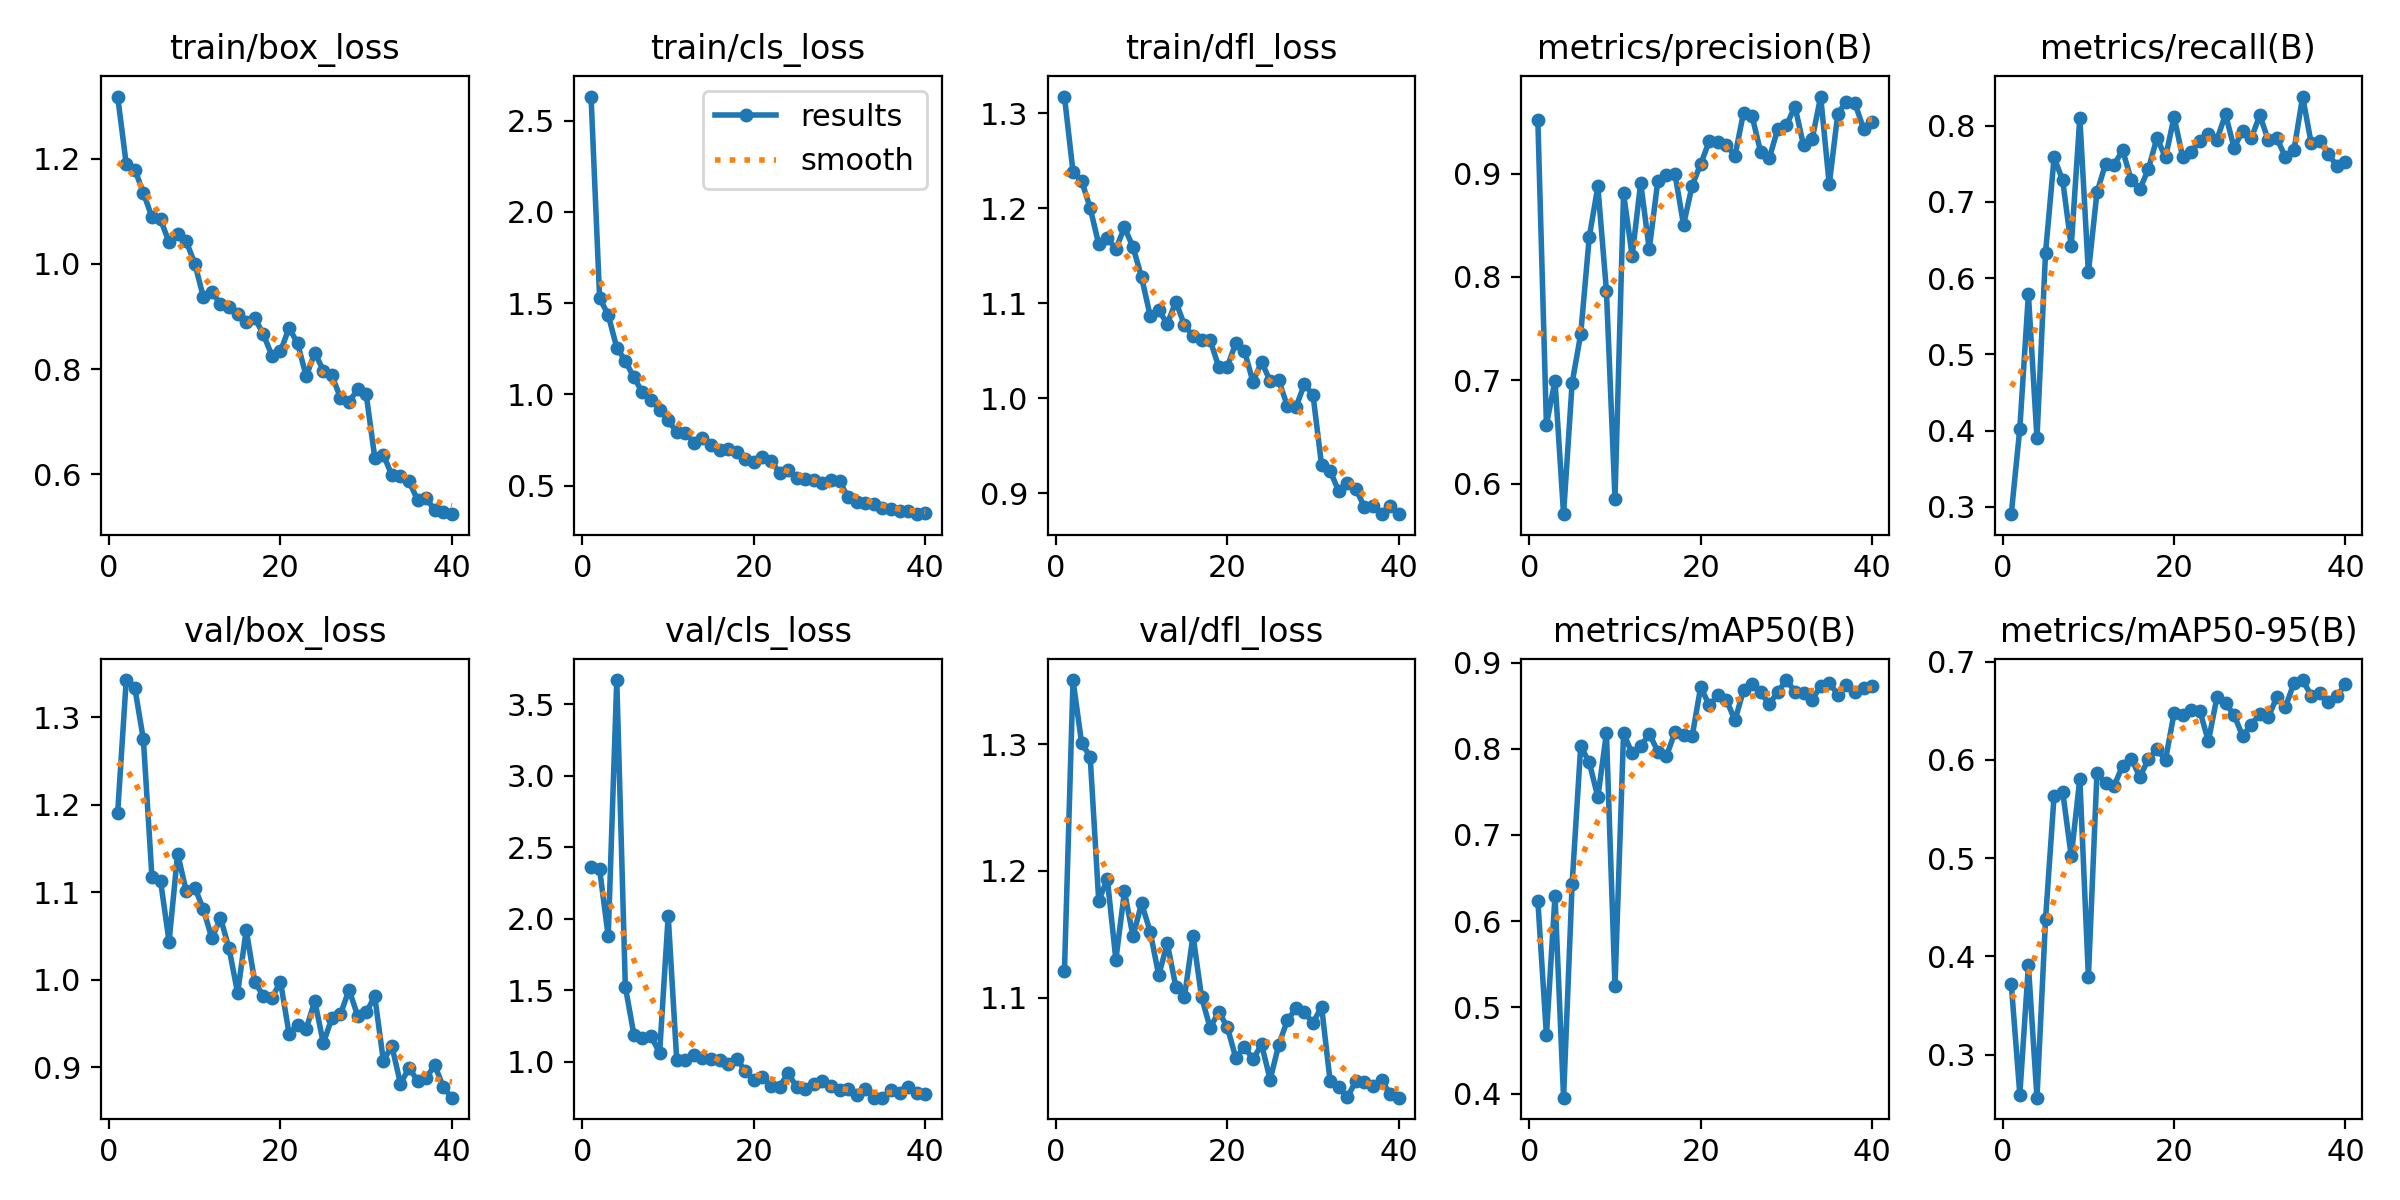

Source data for this figure (header and first rows):
epoch, time, train/box_loss, train/cls_loss, train/dfl_loss, metrics/precision(B), metrics/recall(B), metrics/mAP50(B), metrics/mAP50-95(B), val/box_loss, val/cls_loss, val/dfl_loss, lr/pg0, lr/pg1, lr/pg2
1, 9.548, 1.318, 2.632, 1.318, 0.9519, 0.2905, 0.6236, 0.3719, 1.191, 2.364, 1.121, 0.0005471, 0.0005471, 0.0005471
2, 13.79, 1.19, 1.528, 1.238, 0.657, 0.4029, 0.4677, 0.2592, 1.342, 2.345, 1.351, 0.001075, 0.001075, 0.001075
3, 17.27, 1.179, 1.436, 1.229, 0.6996, 0.5793, 0.6296, 0.3908, 1.333, 1.876, 1.301, 0.001576, 0.001576, 0.001576
4, 20.6, 1.135, 1.256, 1.2, 0.5704, 0.39, 0.3953, 0.2561, 1.275, 3.669, 1.29, 0.001543, 0.001543, 0.001543
5, 23.83, 1.089, 1.184, 1.162, 0.6975, 0.6333, 0.6436, 0.4378, 1.118, 1.523, 1.176, 0.001502, 0.001502, 0.001502
6, 27.21, 1.085, 1.093, 1.168, 0.7447, 0.7583, 0.8029, 0.5637, 1.113, 1.188, 1.194, 0.001461, 0.001461, 0.001461
7, 30.6, 1.041, 1.011, 1.157, 0.8389, 0.7283, 0.7842, 0.5677, 1.044, 1.168, 1.13, 0.001419, 0.001419, 0.001419
8, 34.16, 1.058, 0.9714, 1.18, 0.8876, 0.6417, 0.7439, 0.5018, 1.144, 1.177, 1.184, 0.001378, 0.001378, 0.001378
9, 37.55, 1.043, 0.9147, 1.159, 0.7868, 0.8105, 0.818, 0.5809, 1.101, 1.061, 1.148, 0.001337, 0.001337, 0.001337
10, 40.92, 1.001, 0.8575, 1.127, 0.5855, 0.6076, 0.5246, 0.3789, 1.105, 2.02, 1.174, 0.001296, 0.001296, 0.001296
11, 44.2, 0.9371, 0.7928, 1.087, 0.8809, 0.7124, 0.8178, 0.5868, 1.08, 1.009, 1.152, 0.001254, 0.001254, 0.001254
12, 47.64, 0.9469, 0.791, 1.092, 0.8204, 0.75, 0.7946, 0.5764, 1.047, 1.008, 1.118, 0.001213, 0.001213, 0.001213
13, 51, 0.9236, 0.7352, 1.078, 0.891, 0.7489, 0.8027, 0.5735, 1.071, 1.045, 1.143, 0.001172, 0.001172, 0.001172
14, 54.47, 0.9189, 0.7628, 1.102, 0.8268, 0.7677, 0.8175, 0.5943, 1.036, 1.026, 1.108, 0.001131, 0.001131, 0.001131
15, 57.83, 0.904, 0.7248, 1.077, 0.8933, 0.7287, 0.7968, 0.6015, 0.9847, 1.018, 1.1, 0.001089, 0.001089, 0.001089
16, 61.23, 0.89, 0.6936, 1.065, 0.899, 0.7167, 0.7913, 0.5827, 1.057, 1.008, 1.149, 0.001048, 0.001048, 0.001048
17, 64.68, 0.8972, 0.6982, 1.061, 0.8997, 0.7432, 0.8193, 0.6007, 0.9973, 0.9813, 1.1, 0.001007, 0.001007, 0.001007
18, 68.16, 0.8663, 0.6869, 1.061, 0.8505, 0.784, 0.8156, 0.6107, 0.9818, 1.018, 1.076, 0.0009656, 0.0009656, 0.0009656
19, 71.45, 0.8258, 0.6446, 1.033, 0.8885, 0.7583, 0.8143, 0.6002, 0.9794, 0.9342, 1.089, 0.0009244, 0.0009244, 0.0009244
20, 74.7, 0.8338, 0.6298, 1.033, 0.9093, 0.8117, 0.8716, 0.6478, 0.9978, 0.8704, 1.077, 0.0008831, 0.0008831, 0.0008831
21, 78.01, 0.8783, 0.6553, 1.058, 0.9316, 0.7584, 0.8503, 0.6454, 0.9385, 0.8895, 1.052, 0.0008418, 0.0008418, 0.0008418
22, 81.4, 0.849, 0.6334, 1.05, 0.9307, 0.7651, 0.8619, 0.6508, 0.9488, 0.8263, 1.061, 0.0008006, 0.0008006, 0.0008006
23, 84.78, 0.7864, 0.5718, 1.017, 0.9276, 0.7803, 0.8569, 0.6503, 0.9439, 0.8254, 1.051, 0.0007593, 0.0007593, 0.0007593
24, 88.03, 0.8313, 0.5878, 1.038, 0.9174, 0.7893, 0.8328, 0.619, 0.9758, 0.9192, 1.063, 0.0007181, 0.0007181, 0.0007181
25, 91.58, 0.7974, 0.5426, 1.018, 0.9591, 0.7818, 0.868, 0.664, 0.9275, 0.8202, 1.035, 0.0006768, 0.0006768, 0.0006768
26, 95.02, 0.7884, 0.5346, 1.019, 0.9555, 0.8149, 0.8756, 0.6577, 0.9564, 0.8081, 1.063, 0.0006355, 0.0006355, 0.0006355
27, 98.3, 0.7452, 0.5303, 0.9917, 0.921, 0.771, 0.8654, 0.6459, 0.9607, 0.8397, 1.082, 0.0005943, 0.0005943, 0.0005943
28, 101.6, 0.737, 0.5158, 0.9902, 0.915, 0.7933, 0.8517, 0.6242, 0.9886, 0.8668, 1.091, 0.000553, 0.000553, 0.000553
29, 104.9, 0.7623, 0.5316, 1.015, 0.9435, 0.7833, 0.8659, 0.636, 0.9591, 0.8325, 1.088, 0.0005118, 0.0005118, 0.0005118
30, 108.2, 0.7519, 0.523, 1.003, 0.9467, 0.8137, 0.8797, 0.6467, 0.9627, 0.8013, 1.08, 0.0004705, 0.0004705, 0.0004705
31, 131.5, 0.6321, 0.4355, 0.9295, 0.9651, 0.7807, 0.8662, 0.6438, 0.981, 0.8114, 1.093, 0.0004293, 0.0004293, 0.0004293
32, 135, 0.6376, 0.4094, 0.9235, 0.9275, 0.7833, 0.8645, 0.6642, 0.9077, 0.7642, 1.034, 0.000388, 0.000388, 0.000388
33, 138.6, 0.5981, 0.4034, 0.9019, 0.9332, 0.7584, 0.856, 0.6541, 0.9241, 0.8081, 1.03, 0.0003467, 0.0003467, 0.0003467
34, 142.1, 0.5976, 0.4001, 0.9101, 0.9747, 0.7687, 0.8732, 0.6787, 0.8814, 0.7476, 1.021, 0.0003055, 0.0003055, 0.0003055
35, 145.5, 0.5869, 0.3771, 0.9046, 0.8896, 0.8382, 0.8767, 0.6814, 0.8992, 0.7482, 1.034, 0.0002642, 0.0002642, 0.0002642
36, 148.8, 0.5511, 0.374, 0.8853, 0.9583, 0.7769, 0.8626, 0.6656, 0.8848, 0.8026, 1.034, 0.000223, 0.000223, 0.000223
37, 152.2, 0.5545, 0.3591, 0.8859, 0.9697, 0.7803, 0.874, 0.668, 0.8876, 0.7811, 1.03, 0.0001817, 0.0001817, 0.0001817
38, 155.8, 0.5323, 0.36, 0.8778, 0.9682, 0.7634, 0.8654, 0.6593, 0.9026, 0.8241, 1.035, 0.0001404, 0.0001404, 0.0001404
39, 159.3, 0.5294, 0.3435, 0.886, 0.9436, 0.7467, 0.8704, 0.6648, 0.8772, 0.7805, 1.024, 9.91865e-05, 9.91865e-05, 9.91865e-05
40, 162.7, 0.5244, 0.3515, 0.8782, 0.9498, 0.7523, 0.8728, 0.6775, 0.8653, 0.771, 1.021, 5.79283e-05, 5.79283e-05, 5.79283e-05
